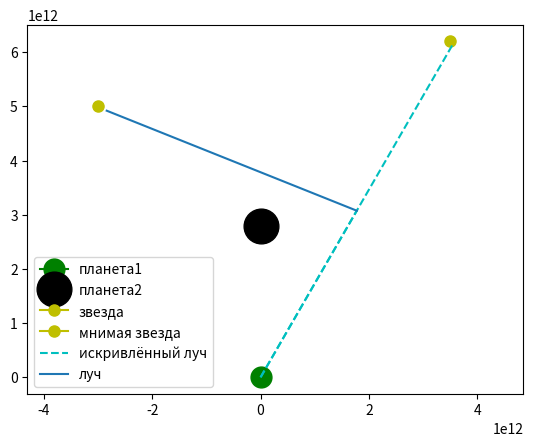

This chart was generated by the following Python code:
import matplotlib.pyplot as plt
import numpy as np

plt.plot([0],[0], color='g', marker='o', ms=15, label ='планета1')
plt.plot([0],[2.8*10**12], color='k', marker='o', ms=25,label ='планета2')
plt.plot([-3*10**12],[5*10**12], color='y', marker='o', ms=8,label ='звезда')
plt.plot([3.5*10**12],[6.2*10**12], color='y', marker='o', ms=8,label ='мнимая звезда')

plt.axis('equal')

y0 = 142*10**10
d = 2.5*y0
alpha = 30
d1 = 4*y0



xt = d*np.sin(alpha*np.pi/180)
yt = d*np.cos(alpha*np.pi/180)
plt.plot([0,xt], [0,yt],'c--')

d3 = 5*y0

xtt = d3*np.sin(alpha*np.pi/180)
ytt = d3*np.cos(alpha*np.pi/180)
plt.plot([0,xtt], [0,ytt],'c--',label ='искривлённый луч')


def f(M=5.9726*10**34,alpha=30):
    r = y0*np.tan(alpha*np.pi/180)
    #M = 5.9726*10**34
    G = 6.67408*10**(-11) 
    C = 3*10**8
    b = (4*G*M)/(r*(C**2))
    u = (90 + alpha)*np.pi/180 - b
    #print(b)
    xx = d1*np.cos(u)
    yx = d1*np.sin(u)
    plt.plot([xx,xt], [yx,yt],label ='луч')
    plt.xlim(0,15)
    plt.ylim(0,15)
    plt.axis('equal')
    plt.legend()
    plt.show()
f()
